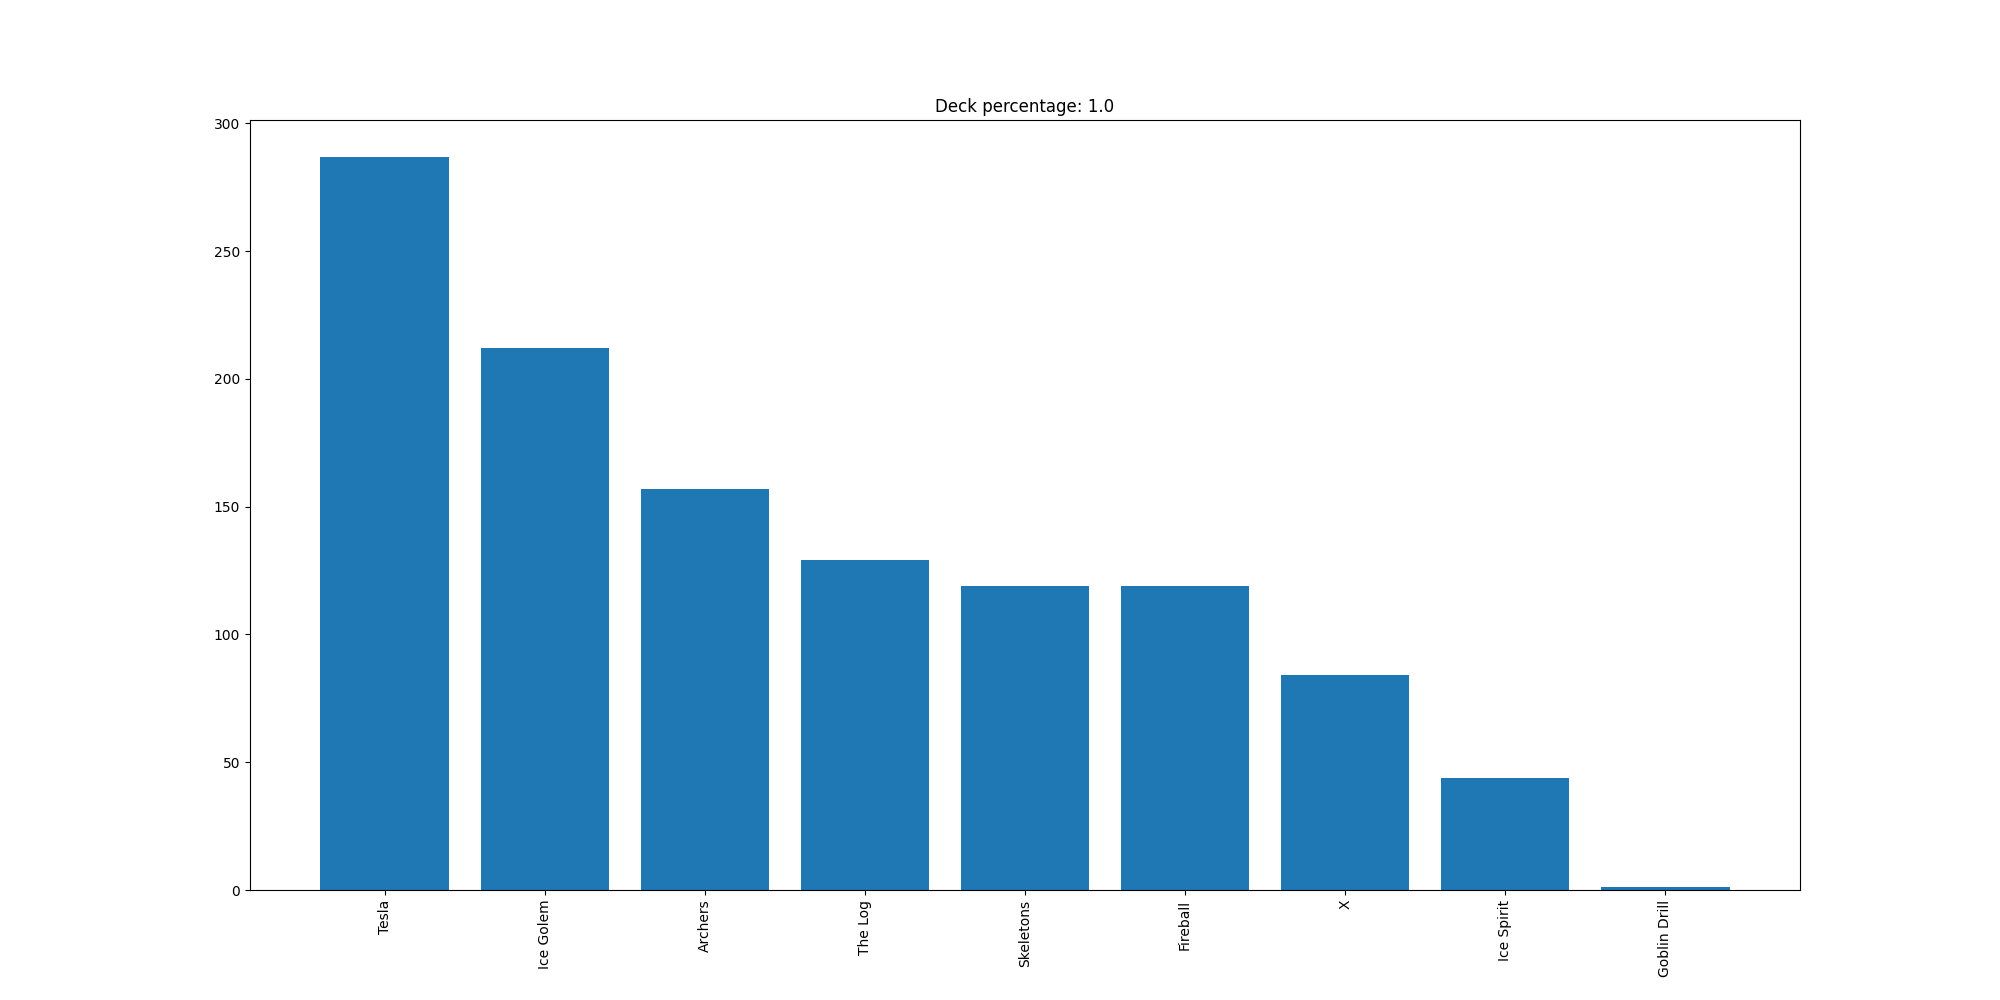

Values plotted in this chart, from the file beside it:
Tesla, 287
Ice Golem, 212
Archers, 157
The Log, 129
Skeletons, 119
Fireball, 119
X, 84
Ice Spirit, 44
Goblin Drill, 1
